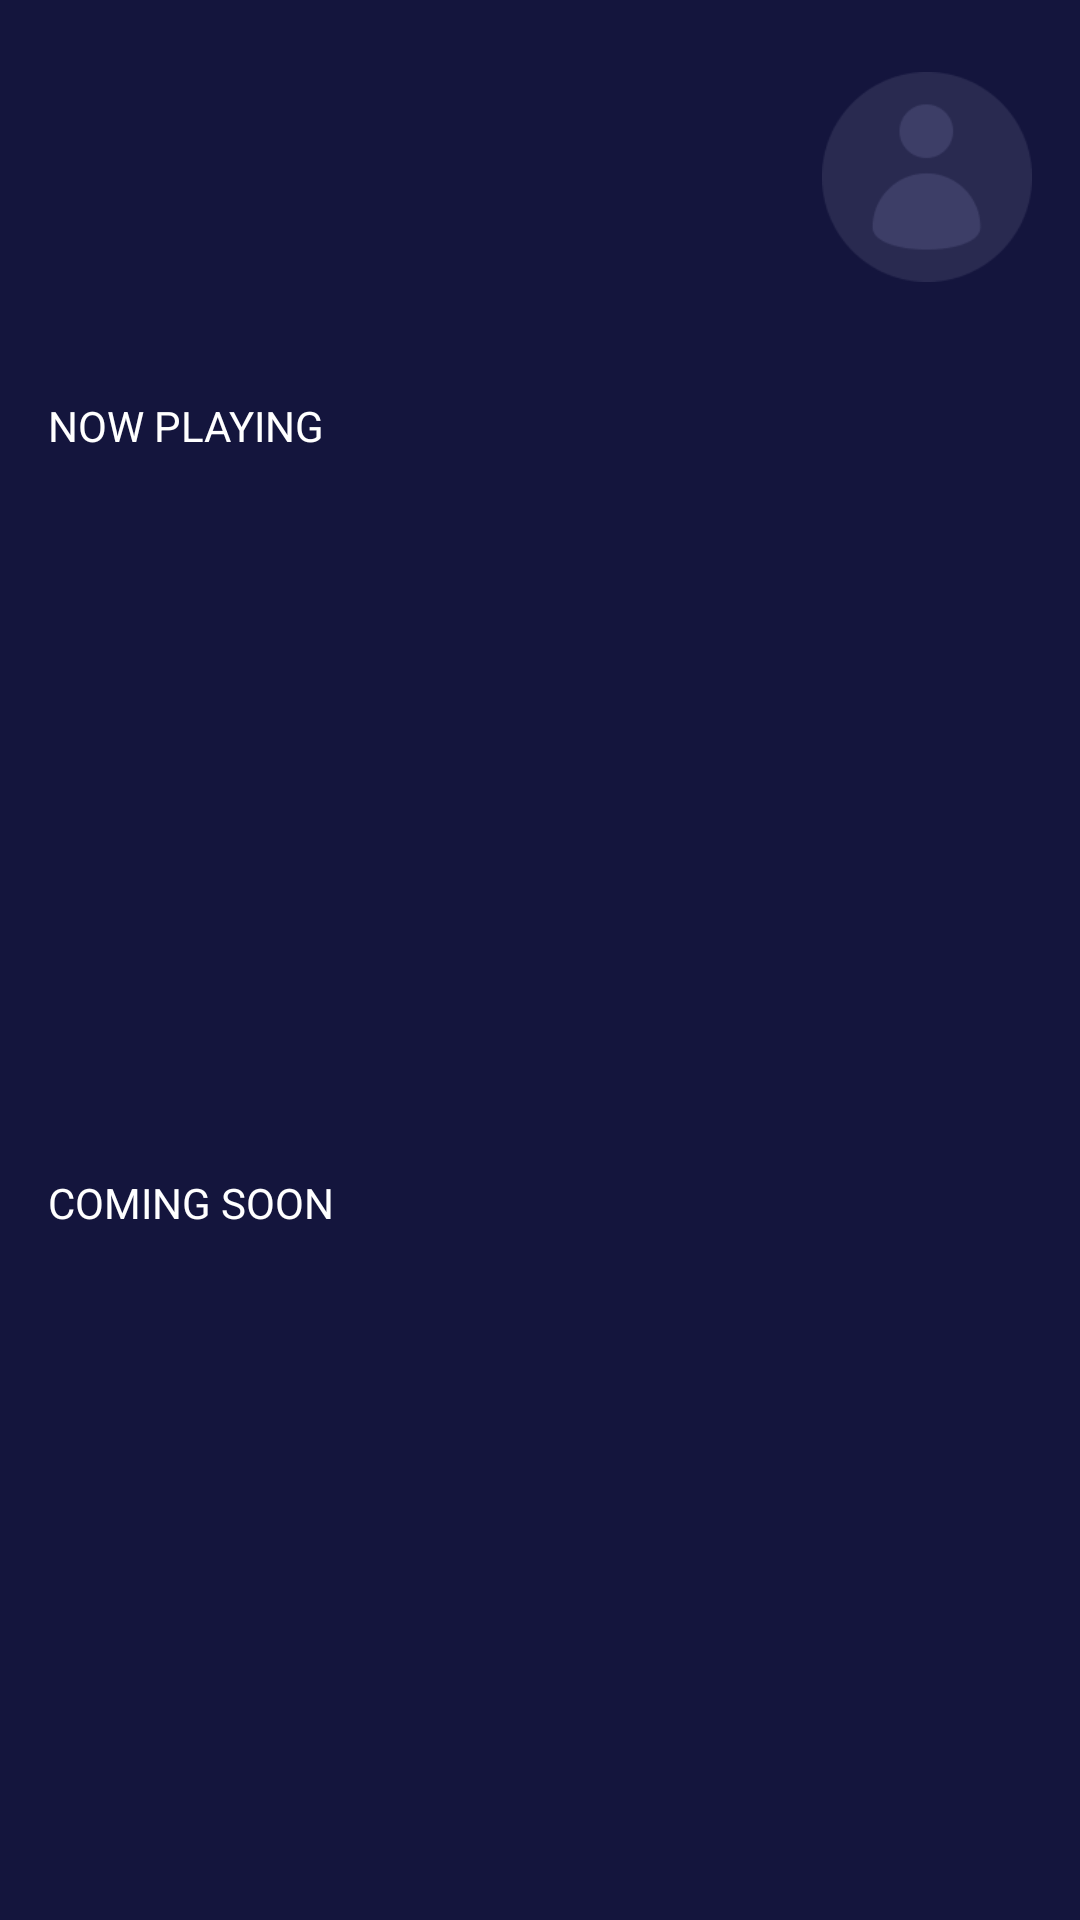

This screen was rendered from an Android layout file. Write that file and the resources it references.
<!-- AndroidManifest.xml: application theme AppTheme.noActionBar -->
<!-- res/layout/fragment_dashboard.xml -->
<?xml version="1.0" encoding="utf-8"?>
<androidx.core.widget.NestedScrollView xmlns:android="http://schemas.android.com/apk/res/android"
    xmlns:tools="http://schemas.android.com/tools"
    android:layout_width="match_parent"
    android:layout_height="match_parent"
    xmlns:app="http://schemas.android.com/apk/res-auto" >

    <androidx.constraintlayout.widget.ConstraintLayout
        android:layout_width="match_parent"
        android:layout_height="match_parent"
        android:background="@drawable/shape_background_blue"
        tools:context=".home.DashboardFragment">

        <TextView
            android:id="@+id/tv_nama"
            android:layout_width="0dp"
            android:layout_height="wrap_content"
            android:layout_marginStart="16dp"
            android:layout_marginTop="24dp"
            android:textColor="@color/white"
            android:textSize="24sp"
            android:textStyle="bold"
            app:layout_constraintStart_toStartOf="parent"
            app:layout_constraintTop_toTopOf="parent"
            tools:text="Mo Azzam"/>

        <TextView
            android:id="@+id/tv_saldo"
            android:layout_width="0dp"
            android:layout_height="wrap_content"
            android:layout_marginStart="2dp"
            android:layout_marginTop="20dp"
            android:textColor="@color/white"
            android:textSize="16sp"
            android:textStyle="normal"
            app:layout_constraintStart_toEndOf="@+id/iv_wallet"
            app:layout_constraintTop_toBottomOf="@+id/tv_nama"
            tools:text="IDR 280.000"/>

        <ImageView
            android:id="@+id/iv_wallet"
            android:layout_width="24dp"
            android:layout_height="24dp"
            android:layout_marginStart="16dp"
            android:layout_marginTop="20dp"
            app:layout_constraintStart_toStartOf="parent"
            app:layout_constraintTop_toBottomOf="@+id/tv_nama"
            app:srcCompat="@drawable/account_balance_wallet" />

        <ImageView
            android:id="@+id/iv_profile"
            android:layout_width="70dp"
            android:layout_height="70dp"
            android:layout_marginTop="24dp"
            android:layout_marginEnd="16dp"
            app:layout_constraintEnd_toEndOf="parent"
            app:layout_constraintTop_toTopOf="parent"
            app:srcCompat="@drawable/user_pic" />

        <TextView
            android:id="@+id/textView10"
            android:layout_width="wrap_content"
            android:layout_height="wrap_content"
            android:layout_marginStart="16dp"
            android:layout_marginTop="32dp"
            android:text="@string/now_playing"
            android:textAllCaps="true"
            android:textColor="@color/white"
            app:layout_constraintStart_toStartOf="parent"
            app:layout_constraintTop_toBottomOf="@+id/iv_wallet" />

        <androidx.recyclerview.widget.RecyclerView
            android:id="@+id/rv_now_playing"
            android:layout_width="match_parent"
            android:layout_height="200dp"
            android:layout_marginStart="16dp"
            android:layout_marginTop="16dp"
            android:layout_marginEnd="16dp"
            app:layout_constraintEnd_toEndOf="parent"
            app:layout_constraintStart_toStartOf="parent"
            app:layout_constraintTop_toBottomOf="@+id/textView10" />

        <TextView
            android:id="@+id/textView11"
            android:layout_width="wrap_content"
            android:layout_height="wrap_content"
            android:layout_marginStart="16dp"
            android:layout_marginTop="24dp"
            android:text="@string/coming_soon"
            android:textAllCaps="true"
            android:textColor="@color/white"
            app:layout_constraintStart_toStartOf="parent"
            app:layout_constraintTop_toBottomOf="@+id/rv_now_playing" />

        <androidx.recyclerview.widget.RecyclerView
            android:id="@+id/rv_coming_soon"
            android:layout_width="0dp"
            android:layout_height="300dp"
            android:layout_marginStart="16dp"
            android:layout_marginTop="16dp"
            android:layout_marginEnd="16dp"
            android:layout_marginBottom="24dp"
            app:layout_constraintBottom_toBottomOf="parent"
            app:layout_constraintEnd_toEndOf="parent"
            app:layout_constraintStart_toStartOf="parent"
            app:layout_constraintTop_toBottomOf="@+id/textView11" />

    </androidx.constraintlayout.widget.ConstraintLayout>
</androidx.core.widget.NestedScrollView>
<!-- resources referenced by this layout -->
<resources>
  <color name="white">#FFFFFF</color>
  <!-- drawable shape_background_blue (drawable) -->
  <?xml version="1.0" encoding="utf-8"?>
  <shape xmlns:android="http://schemas.android.com/apk/res/android"
      android:shape="rectangle">
  
      <solid android:color="@color/colorBlue"/>
      <corners android:bottomLeftRadius="20dp"
          android:bottomRightRadius="20dp"/>
  
  </shape>
  <!-- drawable user_pic: png bitmap (drawable, 3926 bytes) -->
  <string name="coming_soon">Coming Soon</string>
  <string name="now_playing">Now Playing</string>
  <style name="AppTheme.noActionBar" parent="Theme.AppCompat.Light.NoActionBar" />
  <color name="colorBlue">#14153D</color>
</resources>
